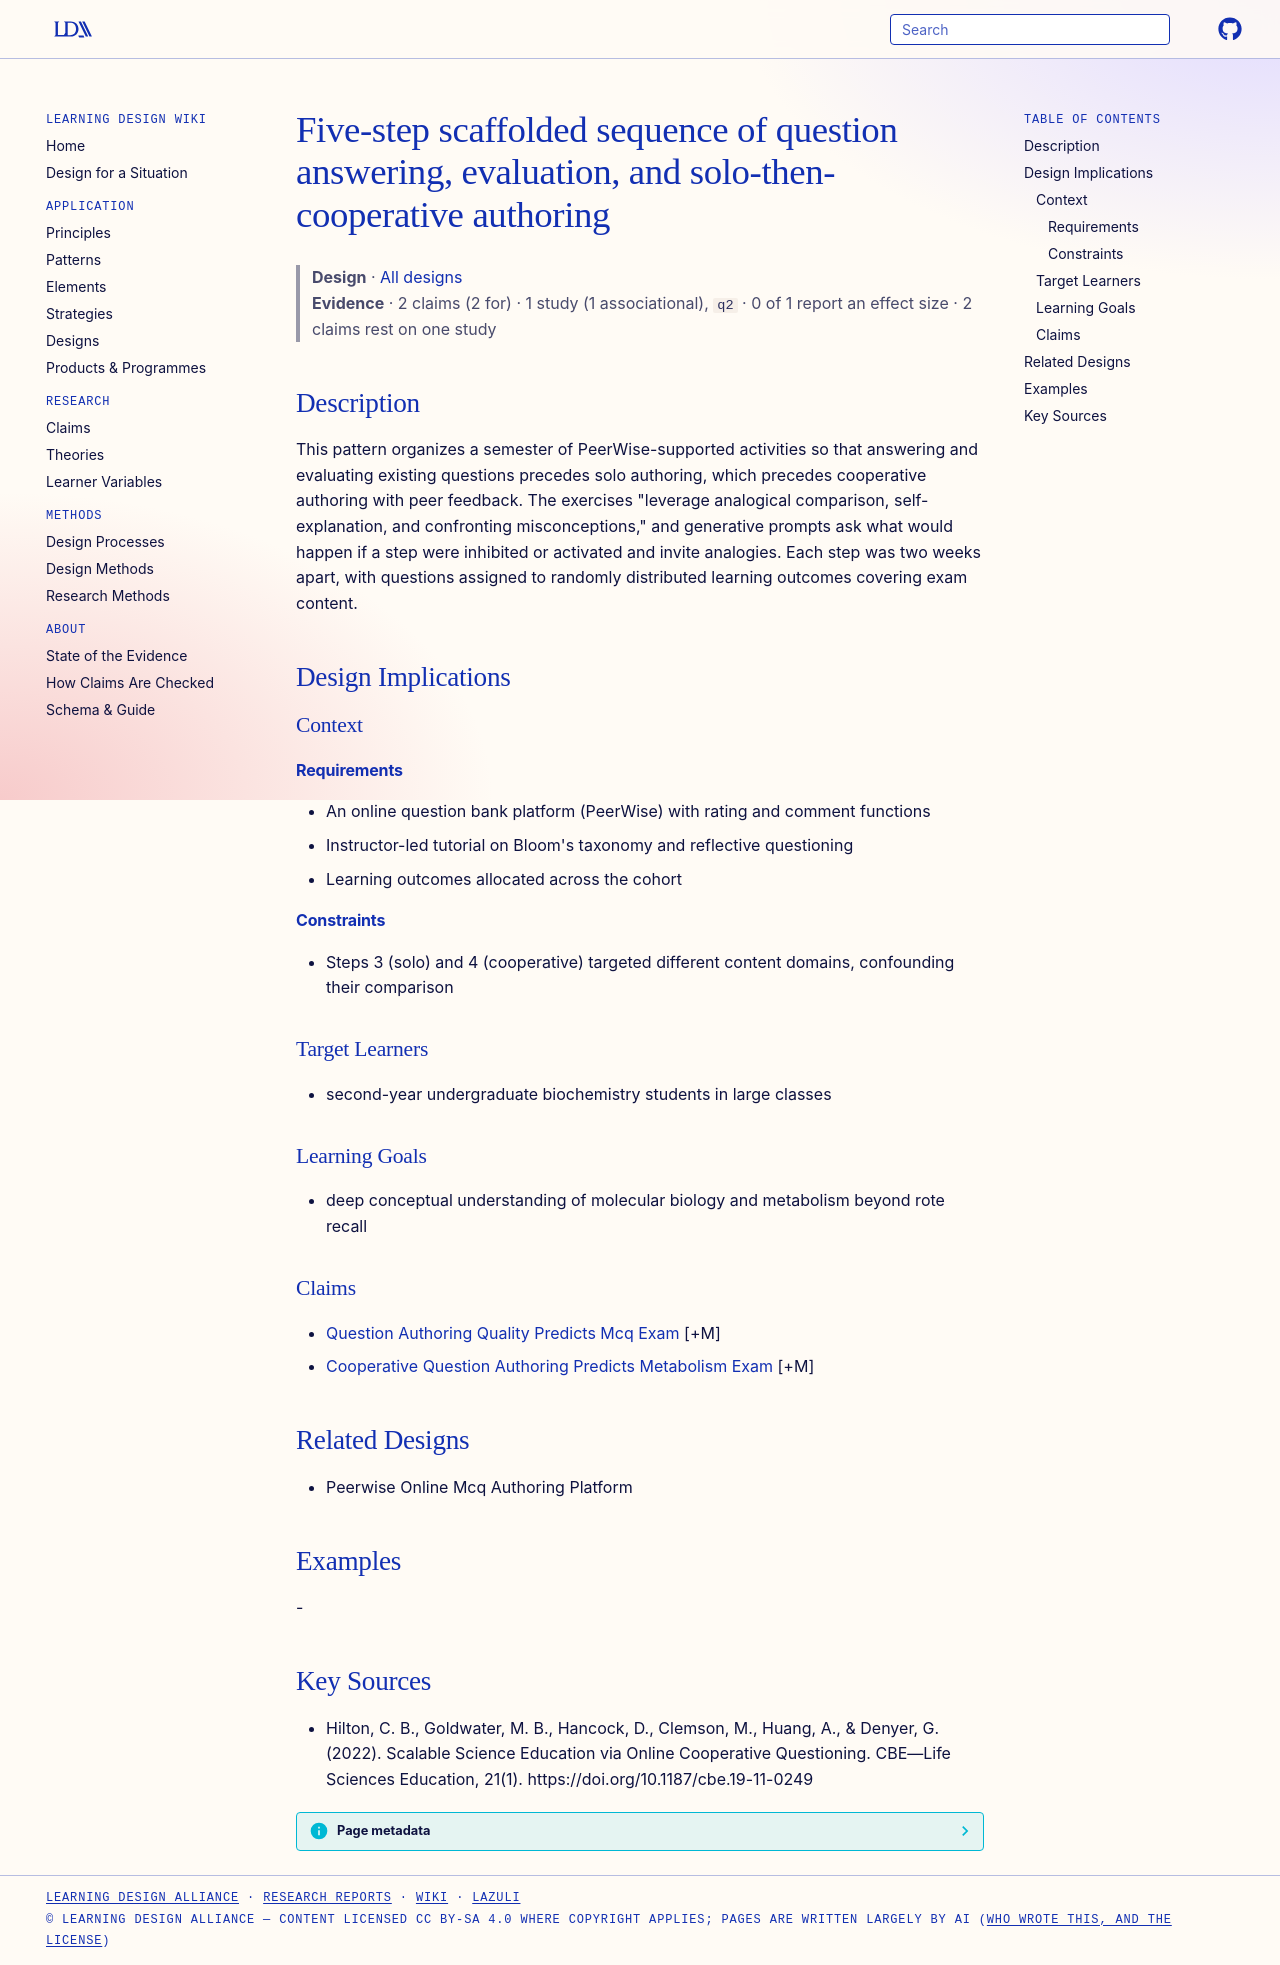

repository: Learning-Design-Alliance/learning-wiki · page: designs/five-step-scaffolded-question-authoring-sequence/index.html · generator: mkdocs

---
type: design
id: five-step-scaffolded-question-authoring-sequence
title: Five-step scaffolded sequence of question answering, evaluation, and solo-then-cooperative authoring
description: This pattern organizes a semester of PeerWise-supported activities so that answering and evaluating existing questions precedes solo authoring, which precedes cooperative authoring with peer feedback.
status: review
generated:
  by: "process:settle-candidates"
  at: 2026-11-07
sources:
  - id: hilton-2022
    resource: "https://doi.org/10.1187/cbe.19-11-0249"
    title: "Hilton, C. B., Goldwater, M. B., Hancock, D., Clemson, M., Huang, A., & Denyer, G. (2022). Scalable Science Education via Online Cooperative Questioning. CBE—Life Sciences Education, 21(1). https://doi.org/10.1187/cbe.19-11-0249"
    author: "Hilton, C. B., Goldwater, M. B., Hancock, D., Clemson, M., Huang, A., & Denyer, G"
---

# Five-step scaffolded sequence of question answering, evaluation, and solo-then-cooperative authoring

> **Design** · [All designs](index.md)
> **Evidence** · 2 claims (2 for) · 1 study (1 associational), `q2` · 0 of 1 report an effect size · 2 claims rest on one study

## Description
This pattern organizes a semester of PeerWise-supported activities so that answering and evaluating existing questions precedes solo authoring, which precedes cooperative authoring with peer feedback. The exercises "leverage analogical comparison, self-explanation, and confronting misconceptions," and generative prompts ask what would happen if a step were inhibited or activated and invite analogies. Each step was two weeks apart, with questions assigned to randomly distributed learning outcomes covering exam content.

## Design Implications

### Context
#### Requirements
- An online question bank platform (PeerWise) with rating and comment functions
- Instructor-led tutorial on Bloom's taxonomy and reflective questioning
- Learning outcomes allocated across the cohort
#### Constraints
- Steps 3 (solo) and 4 (cooperative) targeted different content domains, confounding their comparison

### Target Learners
- second-year undergraduate biochemistry students in large classes

### Learning Goals
- deep conceptual understanding of molecular biology and metabolism beyond rote recall

### Claims
- [Question Authoring Quality Predicts Mcq Exam](../claims/question-authoring-quality-predicts-mcq-exam.md) [+M]
- [Cooperative Question Authoring Predicts Metabolism Exam](../claims/cooperative-question-authoring-predicts-metabolism-exam.md) [+M]

## Related Designs
- Peerwise Online Mcq Authoring Platform

## Examples
-

## Key Sources
- Hilton, C. B., Goldwater, M. B., Hancock, D., Clemson, M., Huang, A., & Denyer, G. (2022). Scalable Science Education via Online Cooperative Questioning. CBE—Life Sciences Education, 21(1). https://doi.org/10.1187/cbe.19-11-0249
